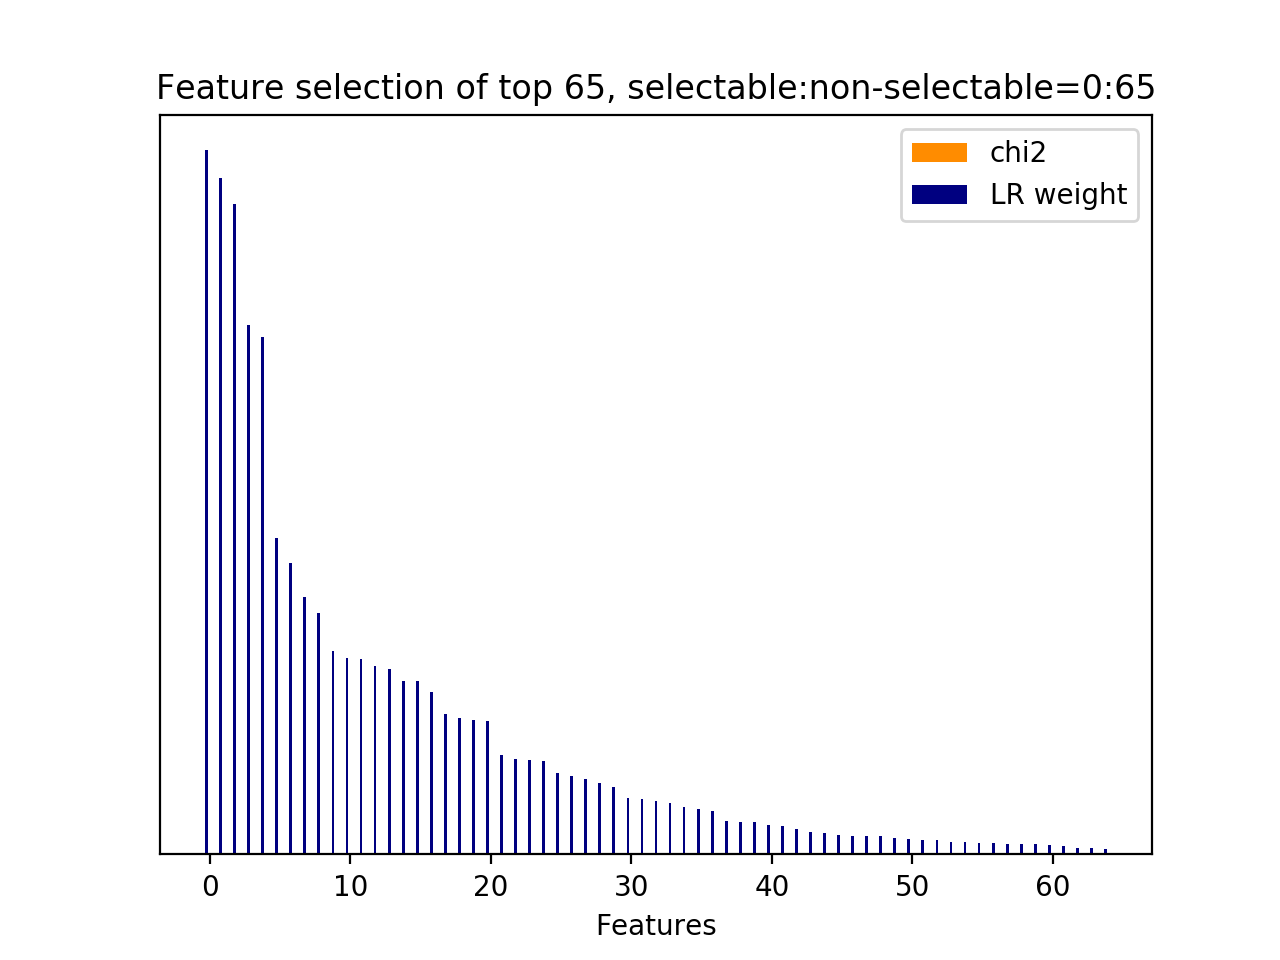

Source data for this figure (header and first rows):
id, name, prefix, chi2, chi2_rank, clf_weight, clf_weight_rank
64, 11.2.1, b'11.2.1-skipthought_similarity.next_use…, 0.0000, 0, 1, 0
8, 11.1, b'11.1-skipthought_feature.current_user_…, 0.0000, 23, 0.9603, 1
3, 11.1, b'11.1-skipthought_feature.current_user_…, 0.0000, 28, 0.9237, 2
9, 11.1, b'11.1-skipthought_feature.current_user_…, 0.0000, 22, 0.7516, 3
7, 11.1, b'11.1-skipthought_feature.current_user_…, 0.0000, 24, 0.7348, 4
4, 11.1, b'11.1-skipthought_feature.current_user_…, 0.0000, 27, 0.4499, 5
19, 11.1, b'11.1-skipthought_feature.current_user_…, 0.0000, 12, 0.4143, 6
18, 11.1, b'11.1-skipthought_feature.current_user_…, 0.0000, 13, 0.3663, 7
31, 11.1, b'11.1-skipthought_feature.current_user_…, 0.0000, 1, 0.3424, 8
32, 11.1, b'11.1-skipthought_feature.current_user_…, 0.0000, 32, 0.2893, 9
6, 11.1, b'11.1-skipthought_feature.current_user_…, 0.0000, 25, 0.2793, 10
45, 11.1, b'11.1-skipthought_feature.current_user_…, 0.0000, 52, 0.2778, 11
12, 11.1, b'11.1-skipthought_feature.current_user_…, 0.0000, 19, 0.2672, 12
29, 11.1, b'11.1-skipthought_feature.current_user_…, 0.0000, 2, 0.2638, 13
34, 11.1, b'11.1-skipthought_feature.current_user_…, 0.0000, 63, 0.2468, 14
5, 11.1, b'11.1-skipthought_feature.current_user_…, 0.0000, 26, 0.2463, 15
15, 11.1, b'11.1-skipthought_feature.current_user_…, 0.0000, 16, 0.2310, 16
16, 11.1, b'11.1-skipthought_feature.current_user_…, 0.0000, 15, 0.2000, 17
11, 11.1, b'11.1-skipthought_feature.current_user_…, 0.0000, 20, 0.1931, 18
1, 11.1, b'11.1-skipthought_feature.current_user_…, 0.0000, 30, 0.1908, 19
2, 11.1, b'11.1-skipthought_feature.current_user_…, 0.0000, 29, 0.1890, 20
21, 11.1, b'11.1-skipthought_feature.current_user_…, 0.0000, 10, 0.1418, 21
26, 11.1, b'11.1-skipthought_feature.current_user_…, 0.0000, 5, 0.1356, 22
46, 11.1, b'11.1-skipthought_feature.current_user_…, 0.0000, 51, 0.1342, 23
22, 11.1, b'11.1-skipthought_feature.current_user_…, 0.0000, 9, 0.1330, 24
10, 11.1, b'11.1-skipthought_feature.current_user_…, 0.0000, 21, 0.1162, 25
38, 11.1, b'11.1-skipthought_feature.current_user_…, 0.0000, 59, 0.1114, 26
43, 11.1, b'11.1-skipthought_feature.current_user_…, 0.0000, 54, 0.1065, 27
27, 11.1, b'11.1-skipthought_feature.current_user_…, 0.0000, 4, 0.1020, 28
62, 11.1, b'11.1-skipthought_feature.current_user_…, 0.0000, 35, 0.0954, 29
42, 11.1, b'11.1-skipthought_feature.current_user_…, 0.0000, 55, 0.0794, 30
54, 11.1, b'11.1-skipthought_feature.current_user_…, 0.0000, 43, 0.0781, 31
24, 11.1, b'11.1-skipthought_feature.current_user_…, 0.0000, 7, 0.0765, 32
44, 11.1, b'11.1-skipthought_feature.current_user_…, 0.0000, 53, 0.0726, 33
14, 11.1, b'11.1-skipthought_feature.current_user_…, 0.0000, 17, 0.0676, 34
0, 11.1, b'11.1-skipthought_feature.current_user_…, 0.0000, 64, 0.0649, 35
23, 11.1, b'11.1-skipthought_feature.current_user_…, 0.0000, 8, 0.0619, 36
60, 11.1, b'11.1-skipthought_feature.current_user_…, 0.0000, 37, 0.0472, 37
40, 11.1, b'11.1-skipthought_feature.current_user_…, 0.0000, 57, 0.0462, 38
37, 11.1, b'11.1-skipthought_feature.current_user_…, 0.0000, 60, 0.0454, 39
57, 11.1, b'11.1-skipthought_feature.current_user_…, 0.0000, 40, 0.0411, 40
63, 11.1, b'11.1-skipthought_feature.current_user_…, 0.0000, 33, 0.0401, 41
48, 11.1, b'11.1-skipthought_feature.current_user_…, 0.0000, 49, 0.0365, 42
52, 11.1, b'11.1-skipthought_feature.current_user_…, 0.0000, 45, 0.0313, 43
50, 11.1, b'11.1-skipthought_feature.current_user_…, 0.0000, 47, 0.0298, 44
58, 11.1, b'11.1-skipthought_feature.current_user_…, 0.0000, 39, 0.0278, 45
28, 11.1, b'11.1-skipthought_feature.current_user_…, 0.0000, 3, 0.0268, 46
61, 11.1, b'11.1-skipthought_feature.current_user_…, 0.0000, 36, 0.0261, 47
25, 11.1, b'11.1-skipthought_feature.current_user_…, 0.0000, 6, 0.0259, 48
59, 11.1, b'11.1-skipthought_feature.current_user_…, 0.0000, 38, 0.0227, 49
53, 11.1, b'11.1-skipthought_feature.current_user_…, 0.0000, 44, 0.0216, 50
36, 11.1, b'11.1-skipthought_feature.current_user_…, 0.0000, 61, 0.0205, 51
20, 11.1, b'11.1-skipthought_feature.current_user_…, 0.0000, 11, 0.0198, 52
51, 11.1, b'11.1-skipthought_feature.current_user_…, 0.0000, 46, 0.0178, 53
30, 11.1, b'11.1-skipthought_feature.current_user_…, 0.0000, 31, 0.0174, 54
56, 11.1, b'11.1-skipthought_feature.current_user_…, 0.0000, 41, 0.0165, 55
17, 11.1, b'11.1-skipthought_feature.current_user_…, 0.0000, 14, 0.0164, 56
13, 11.1, b'11.1-skipthought_feature.current_user_…, 0.0000, 18, 0.0152, 57
39, 11.1, b'11.1-skipthought_feature.current_user_…, 0.0000, 58, 0.0148, 58
41, 11.1, b'11.1-skipthought_feature.current_user_…, 0.0000, 56, 0.0145, 59
... 5 more rows
